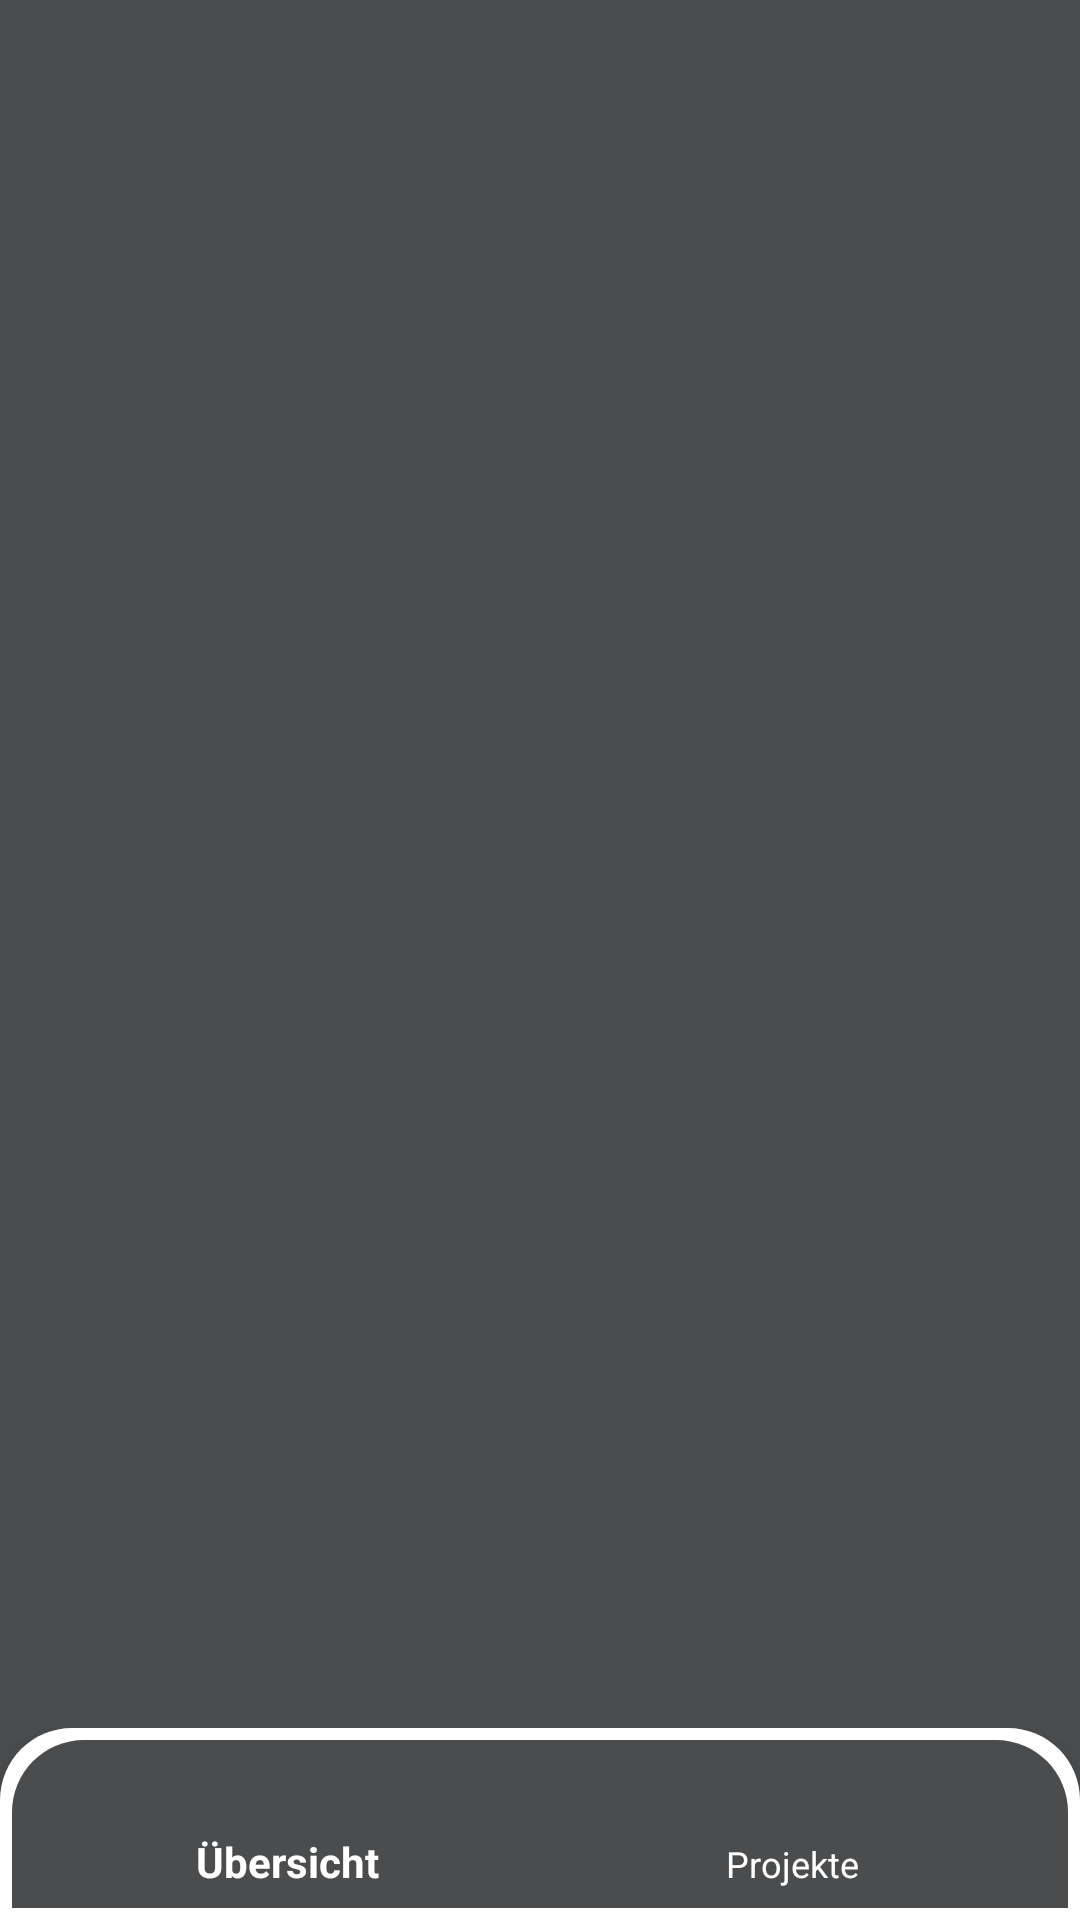

Produce the Android XML layout that renders to this screen, including the resource entries it uses.
<!-- AndroidManifest.xml: application theme AppTheme -->
<!-- res/layout/activity_main.xml -->
<?xml version="1.0" encoding="utf-8"?>
<androidx.constraintlayout.widget.ConstraintLayout
        xmlns:android="http://schemas.android.com/apk/res/android"
        xmlns:tools="http://schemas.android.com/tools"
        xmlns:app="http://schemas.android.com/apk/res-auto"
        android:layout_width="match_parent"
        android:layout_height="match_parent"
        android:background="@color/grey"
        tools:context=".gui.Main">
    <com.google.android.material.bottomnavigation.BottomNavigationView
            app:itemIconTint="@android:color/white"
            app:itemTextColor="@android:color/white"
            android:layout_width="match_parent" android:layout_height="wrap_content"
            android:background="@drawable/navigation_view_background" app:menu="@menu/bottom_navigation_view_tabs"
            android:id="@+id/bottomNav" app:layout_constraintBottom_toBottomOf="parent" app:layout_constraintStart_toStartOf="parent"
            app:layout_constraintEnd_toEndOf="parent"/>
    <androidx.constraintlayout.widget.ConstraintLayout
            android:layout_width="match_parent"
            android:layout_height="0dp" app:layout_constraintStart_toStartOf="parent"
            app:layout_constraintEnd_toEndOf="parent"
            app:layout_constraintTop_toTopOf="parent"
            android:id="@+id/containerLayout" app:layout_constraintBottom_toTopOf="@+id/bottomNav"/>
</androidx.constraintlayout.widget.ConstraintLayout>
<!-- resources referenced by this layout -->
<resources>
  <color name="grey">#4A4C4E</color>
  <!-- drawable navigation_view_background (drawable) -->
  <?xml version="1.0" encoding="utf-8"?>
  <layer-list xmlns:android="http://schemas.android.com/apk/res/android">
      <item>
          <shape android:shape="rectangle">
              <solid android:color="@android:color/white"/>
              <corners
                      android:topLeftRadius="24dp"
                      android:topRightRadius="24dp"/>
              <padding
                      android:top="4dp"
                      android:right="4dp"
                      android:left="4dp"
                      android:bottom="4dp"/>
          </shape>
      </item>
      <item>
          <shape android:shape="rectangle">
              <solid android:color="@color/grey"/>
              <size
                      android:width="30dp"
                      android:height="30dp"/>
              <corners
                      android:topLeftRadius="24dp"
                      android:topRightRadius="24dp"/>
          </shape>
      </item>
  </layer-list>
  <style name="AppTheme" parent="Theme.AppCompat.Light.DarkActionBar">
          
          <item name="colorPrimaryDark">@color/grey</item>
          <item name="colorPrimary">@color/grey</item>
      </style>
</resources>
